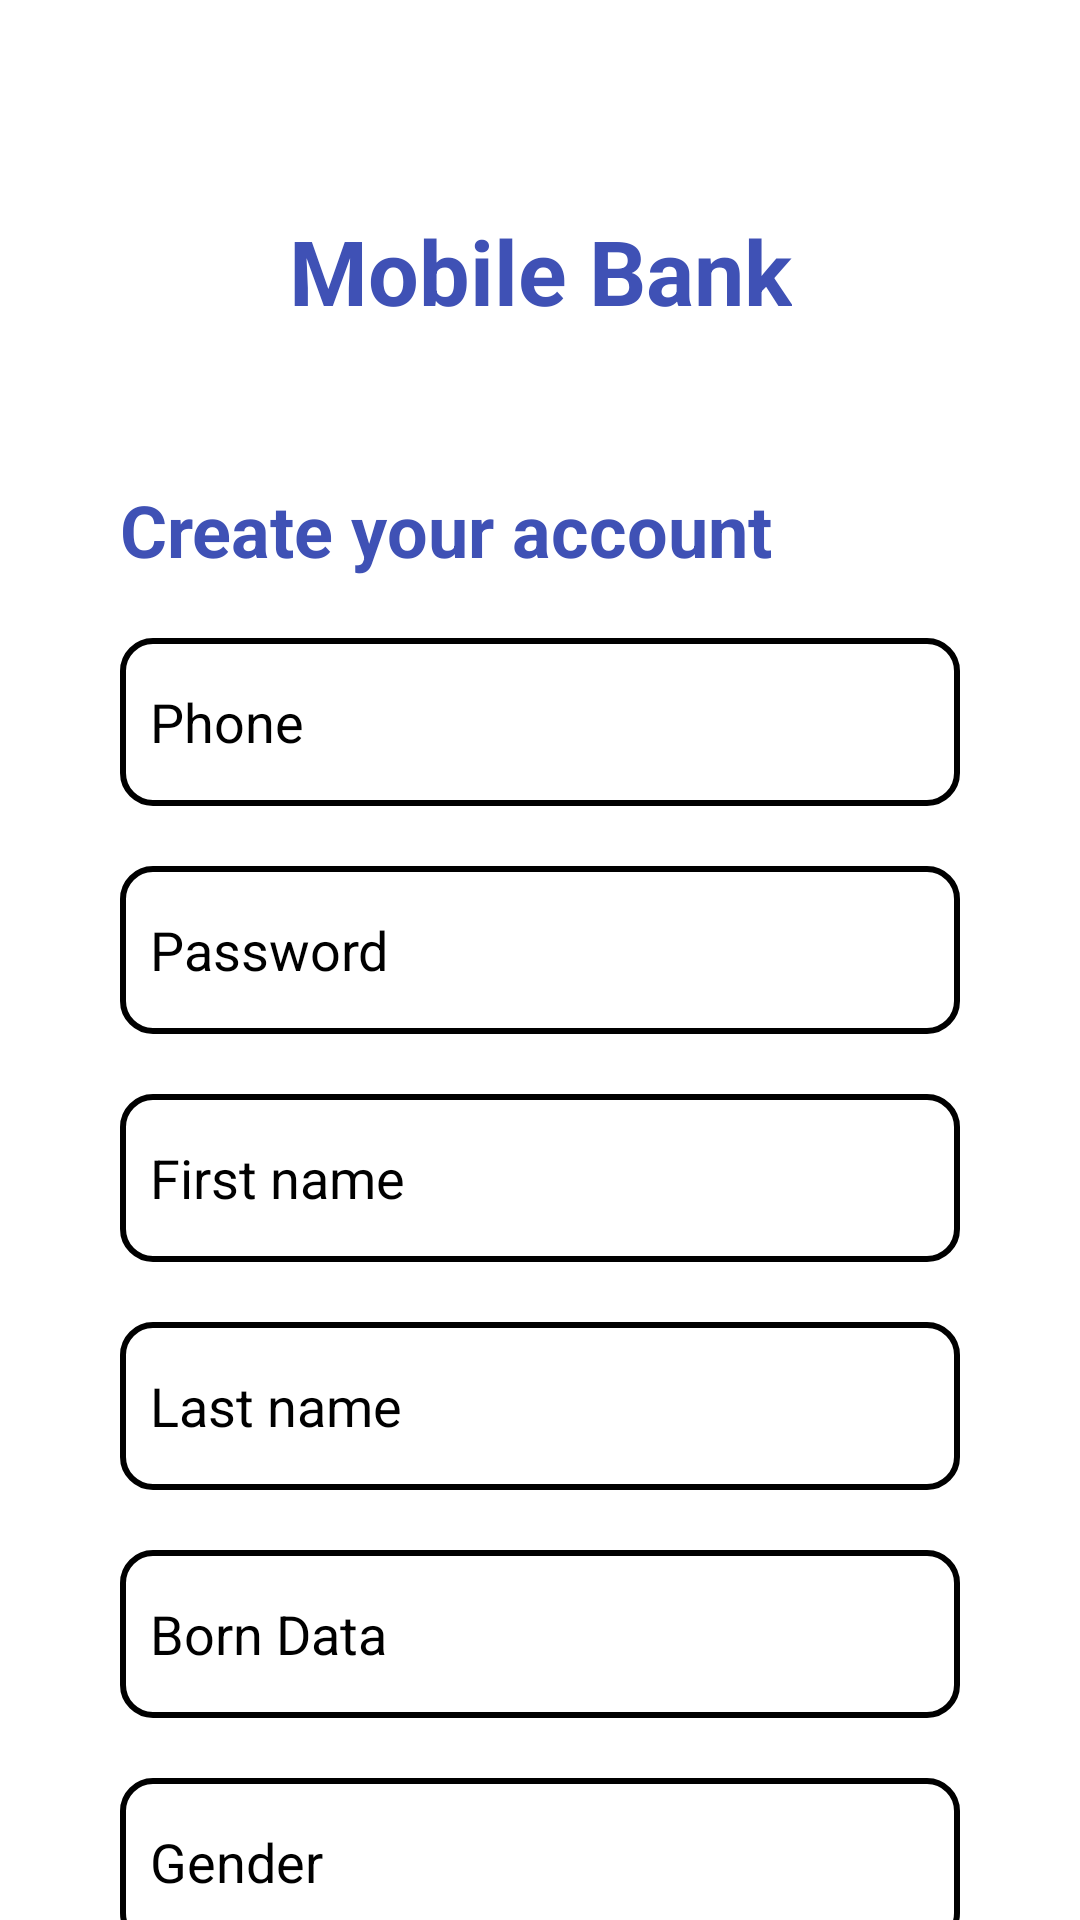

Write the Android layout XML for this screen, with the resource values it uses.
<!-- AndroidManifest.xml: application theme Theme.MobileBank -->
<!-- res/layout/screen_sign_up.xml -->
<?xml version="1.0" encoding="utf-8"?>
<androidx.constraintlayout.widget.ConstraintLayout xmlns:android="http://schemas.android.com/apk/res/android"
    android:layout_width="match_parent"
    android:layout_height="match_parent"
    xmlns:app="http://schemas.android.com/apk/res-auto">

    <ImageView
        android:id="@+id/BackBtn"
        app:layout_constraintTop_toTopOf="parent"
        app:layout_constraintLeft_toLeftOf="parent"
        android:layout_marginTop="20dp"
        android:layout_marginLeft="10dp"
        android:layout_width="wrap_content"
        android:layout_height="wrap_content"
        android:src="@drawable/ic_back"
        />

    <TextView
        android:id="@+id/nameApp"
        android:layout_width="wrap_content"
        android:layout_height="wrap_content"
        android:text="@string/mobile_bank"
        android:textColor="#3F51B5"
        android:textStyle="bold"
        android:textSize="30sp"
        app:layout_constraintTop_toTopOf="parent"
        app:layout_constraintLeft_toLeftOf="parent"
        app:layout_constraintRight_toRightOf="parent"
        android:layout_marginTop="70dp"
        />

    <TextView
        android:id="@+id/loginName"
        android:layout_width="wrap_content"
        android:layout_height="wrap_content"
        android:text="@string/create_your_account"
        android:textSize="24sp"
        android:textStyle="bold"
        android:textColor="#3F51B5"
        app:layout_constraintTop_toBottomOf="@id/nameApp"
        app:layout_constraintLeft_toLeftOf="parent"
        android:layout_marginTop="50dp"
        android:layout_marginLeft="40dp"
        />
    <EditText
        android:id="@+id/Phone"
        android:layout_marginHorizontal="40dp"
        android:layout_width="match_parent"
        android:layout_height="56dp"
        android:background="@drawable/edit_text_background"
        app:layout_constraintTop_toBottomOf="@id/loginName"
        android:hint="@string/phone"
        android:layout_marginTop="20dp"
        android:textColorHint="#000"
        android:padding="10dp"
        />
    <EditText
        android:id="@+id/Password"
        android:layout_marginHorizontal="40dp"
        android:layout_width="match_parent"
        android:layout_height="56dp"
        android:background="@drawable/edit_text_background"
        app:layout_constraintTop_toBottomOf="@id/Phone"
        android:hint="@string/password"
        android:layout_marginTop="20dp"
        android:textColorHint="#000"
        android:padding="10dp"
        />

    <EditText
        android:id="@+id/FirstName"
        android:layout_marginHorizontal="40dp"
        android:layout_width="match_parent"
        android:layout_height="56dp"
        android:background="@drawable/edit_text_background"
        app:layout_constraintTop_toBottomOf="@id/Password"
        android:hint="@string/first_name"
        android:layout_marginTop="20dp"
        android:textColorHint="#000"
        android:padding="10dp"
        />
    <EditText
        android:id="@+id/LastName"
        android:layout_marginHorizontal="40dp"
        android:layout_width="match_parent"
        android:layout_height="56dp"
        android:background="@drawable/edit_text_background"
        app:layout_constraintTop_toBottomOf="@id/FirstName"
        android:hint="@string/last_name"
        android:layout_marginTop="20dp"
        android:textColorHint="#000"
        android:padding="10dp"
        />
    <EditText
        android:id="@+id/BornData"
        android:layout_marginHorizontal="40dp"
        android:layout_width="match_parent"
        android:layout_height="56dp"
        android:background="@drawable/edit_text_background"
        app:layout_constraintTop_toBottomOf="@id/LastName"
        android:hint="@string/born_data"
        android:layout_marginTop="20dp"
        android:textColorHint="#000"
        android:padding="10dp"
        />
    <EditText
        android:id="@+id/Gender"
        android:layout_marginHorizontal="40dp"
        android:layout_width="match_parent"
        android:layout_height="56dp"
        android:background="@drawable/edit_text_background"
        app:layout_constraintTop_toBottomOf="@id/BornData"
        android:hint="Gender"
        android:layout_marginTop="20dp"
        android:textColorHint="#000"
        android:padding="10dp"
        />

    <androidx.appcompat.widget.AppCompatButton
        android:id="@+id/SignUp"
        app:layout_constraintTop_toBottomOf="@id/Gender"
        android:layout_width="match_parent"
        android:layout_height="56dp"
        android:layout_marginHorizontal="40dp"
        android:text="@string/signup"
        android:textColor="@color/white"
        android:textStyle="bold"
        android:textSize="24sp"
        android:background="@drawable/background_btn"
        app:layout_constraintBottom_toBottomOf="parent"
        app:layout_constraintVertical_bias="0.4"
        />

    <ProgressBar
        android:id="@+id/ProgressBar"
        app:layout_constraintTop_toTopOf="parent"
        app:layout_constraintBottom_toBottomOf="parent"
        app:layout_constraintLeft_toLeftOf="parent"
        app:layout_constraintRight_toRightOf="parent"
        android:layout_width="30dp"
        android:layout_height="30dp"
        android:visibility="gone"
        />
</androidx.constraintlayout.widget.ConstraintLayout>
<!-- resources referenced by this layout -->
<resources>
  <!-- drawable background_btn (drawable) -->
  <?xml version="1.0" encoding="utf-8"?>
  <shape xmlns:android="http://schemas.android.com/apk/res/android">
      <solid android:color="#3F51B5"/>
      <corners android:radius="10dp"/>
  
  </shape>
  <!-- drawable edit_text_background (drawable) -->
  <?xml version="1.0" encoding="utf-8"?>
  <shape xmlns:android="http://schemas.android.com/apk/res/android">
  
      <corners android:radius="10dp"/>
      <stroke android:color="@color/black"
          android:width="2dp">
      </stroke>
  </shape>
  <string name="born_data">Born Data</string>
  <string name="create_your_account">Create your account</string>
  <string name="first_name">First name</string>
  <string name="last_name">Last name</string>
  <string name="mobile_bank">Mobile Bank</string>
  <string name="password">Password</string>
  <string name="phone">Phone</string>
  <string name="signup">Sign Up</string>
  <style name="Theme.MobileBank" parent="Theme.MaterialComponents.DayNight.NoActionBar">
          
          <item name="colorPrimary">@color/purple_500</item>
          <item name="colorPrimaryVariant">@color/purple_700</item>
          <item name="colorOnPrimary">@color/white</item>
          
          <item name="colorSecondary">@color/teal_200</item>
          <item name="colorSecondaryVariant">@color/teal_700</item>
          <item name="colorOnSecondary">@color/black</item>
          
          <item name="android:statusBarColor" tools:targetApi="l">?attr/colorPrimaryVariant</item>
          
      </style>
  <!-- not gathered from this repository: default colours our renderer supplied (Android Studio template values) -->
  <color name="purple_500">#FF6200EE</color>
  <color name="purple_700">#FF3700B3</color>
  <color name="teal_200">#FF03DAC5</color>
  <color name="teal_700">#FF018786</color>
  <color name="black">#FF000000</color>
  <color name="white">#FFFFFFFF</color>
</resources>
